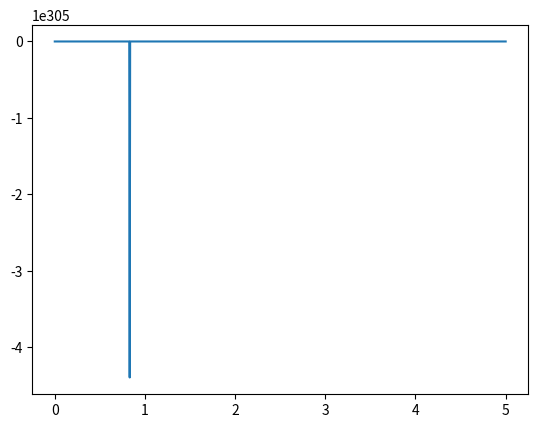

Source code (Python):
# -*- coding: utf-8 -*-
"""
Created on Thu Dec 27 21:42:38 2018

[redacted]
"""

import numpy as np
from scipy.integrate import odeint
import matplotlib.pyplot as plt


def exe (x,t):
    
    
    y1 = x[0]
    y2 = x[1]
    
    dy1dt = (4 - y1 -y2)**2
    dy2dt = (y1 + y2)**2

    return(dy1dt, dy2dt)


y0 = [1,1]
t = np.linspace(0,5,1000)

x = odeint(exe, y0, t)

y1 = x[:,0]
y2 = x[:,1]


plt.plot(t,y1)



    